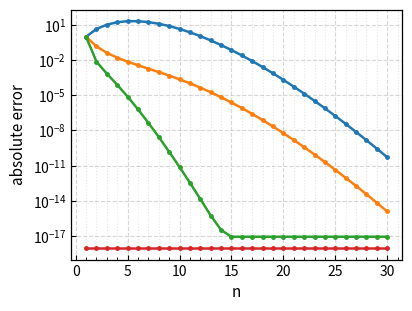

Recreate this plot in Python.
import numpy as np
import matplotlib.pyplot as plt

def f(x,n):
    y=x**n
    N_fac=1.0
    for i in range(1,n+1):
        N_fac *= i

    return y/N_fac

exact=np.exp(-5.5)
eps=np.spacing(1)
exp_1=[1]
exp_2=[1]
exp_3=[1]
n=[1]
x1=-1*5.5
x2=5.5
x3=0.5
for i in range(1,30):
    n.append(i+1)
    exp_1.append(exp_1[-1]+f(x1,i))
    exp_2.append(exp_2[-1]+f(x2,i))
    exp_3.append(exp_3[-1]+f(x3,i))

import matplotlib.pyplot as plt

_ax = None

def plt_create(figsize=(4.2, 3.2), dpi=300):
    global _ax
    plt.rcParams.update({
        "figure.dpi": dpi,
        "savefig.dpi": dpi,
        "font.size": 10,
        "axes.labelsize": 11,
        "axes.titlesize": 12,
        "axes.linewidth": 0.9,
        "lines.linewidth": 1.8,
        "lines.markersize": 5,
        "xtick.direction": "in",
        "ytick.direction": "in",
        "xtick.minor.visible": True,
        "ytick.minor.visible": True,
        "legend.frameon": False,
    })
    fig, ax = plt.subplots(figsize=figsize)
    #ax.set_xscale("log")
    ax.set_yscale("log")
    ax.set_xlabel(r"n")
    ax.set_ylabel("absolute error")
    ax.grid(True, which="major", linestyle="--", alpha=0.5)
    ax.grid(True, which="minor", linestyle=":", alpha=0.3)
    _ax = ax
    return ax

def plot(x, y, label=None, color=None, marker=".", linestyle="-", linewidth=None):
    _ax.plot(x, y, label=label, color=color, marker=marker, linestyle=linestyle, linewidth=linewidth)


def finalize(show_legend=True, loc="best", legend_fontsize=7):
    if show_legend:
        _ax.legend(loc=loc, fontsize=legend_fontsize)
    _ax.figure.tight_layout()

plt.create = plt_create
plt.create()
plot(n,np.abs(exp_1-exact))
plot(n,np.abs(1/np.array(exp_2) - exact))
plot(n,np.abs((1/np.array(exp_3))**11 - exact))
plot(n,np.ones(30)*exact*eps)
finalize()
plt.show()
